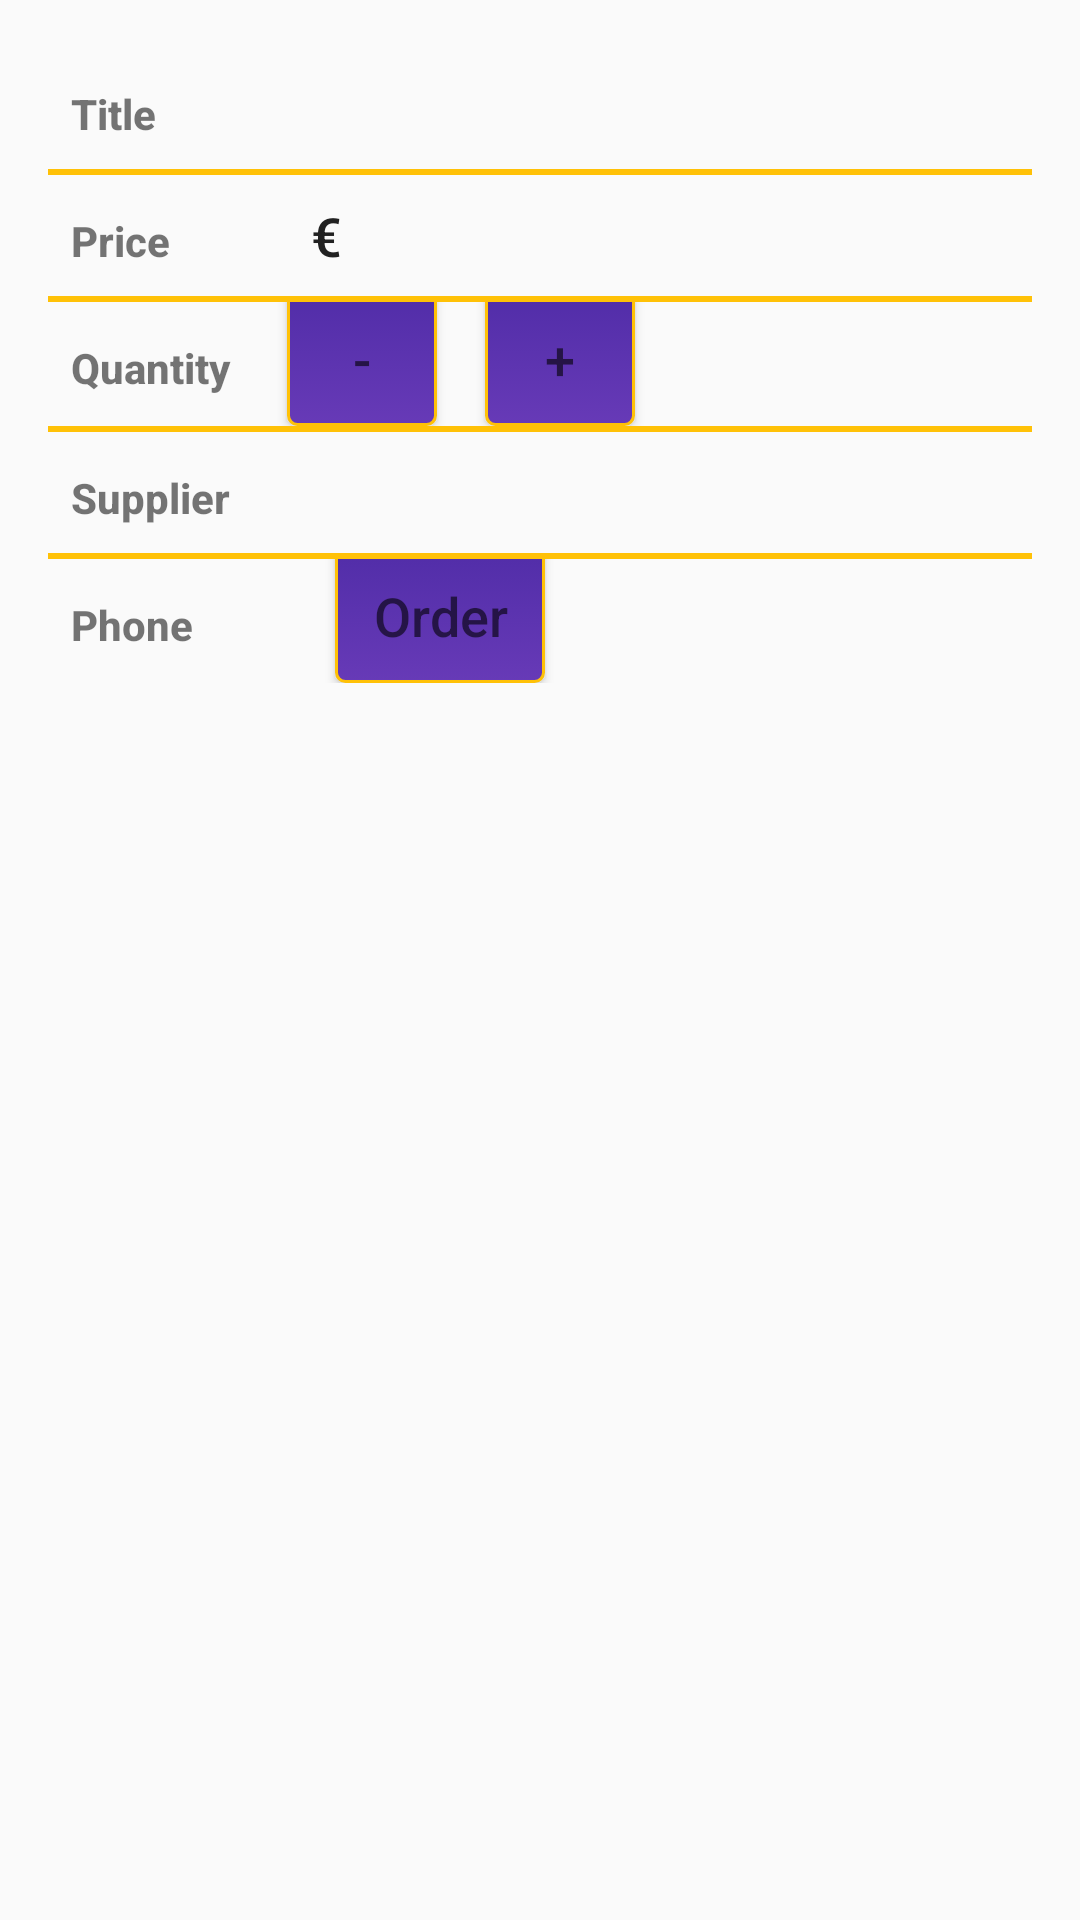

Reconstruct the res/layout file that produces this screen, plus the resources it refers to.
<!-- AndroidManifest.xml: application theme AppTheme -->
<!-- res/layout/activity_detail.xml -->
<?xml version="1.0" encoding="utf-8"?>
<LinearLayout xmlns:android="http://schemas.android.com/apk/res/android"
    xmlns:tools="http://schemas.android.com/tools"
    android:layout_width="match_parent"
    android:layout_height="match_parent"
    android:orientation="vertical"
    android:padding="@dimen/activity_margin"
    tools:context=".DetailActivity">

    
    <RelativeLayout
        android:layout_width="match_parent"
        android:layout_height="wrap_content"
        android:padding="@dimen/views_standard_margin">

        
        <TextView
            android:id="@+id/detail_title_label"
            style="@style/ViewsLabelStyle"
            android:layout_alignBaseline="@id/detail_book_name"
            android:text="Title" />

        
        <TextView
            android:id="@+id/detail_book_name"
            style="@style/DetailFieldStyle"
            android:layout_toEndOf="@id/detail_title_label" />
    </RelativeLayout>

    
    <View style="@style/DetailLineStyle" />

    
    <RelativeLayout
        android:layout_width="match_parent"
        android:layout_height="wrap_content"
        android:padding="@dimen/views_standard_margin">

        
        <TextView
            android:id="@+id/detail_price_label"
            style="@style/ViewsLabelStyle"
            android:layout_alignBaseline="@id/detail_book_price"
            android:text="Price" />

        
        <TextView
            android:id="@+id/detail_price_label_euro"
            style="@style/EurStyle"
            android:layout_alignBaseline="@id/detail_book_price"
            android:layout_toEndOf="@id/detail_price_label"
            android:text="€" />


        
        <TextView
            android:id="@+id/detail_book_price"
            style="@style/DetailPriceFieldStyle"
            android:layout_toEndOf="@id/detail_price_label_euro" />
    </RelativeLayout>

    
    <View style="@style/DetailLineStyle" />

    
    <RelativeLayout
        android:layout_width="match_parent"
        android:layout_height="wrap_content"
        android:padding="@dimen/views_standard_margin">

        
        <TextView
            android:id="@+id/detail_quantity_label"
            style="@style/ViewsLabelStyle"
            android:layout_alignBaseline="@id/detail_book_quantity"
            android:text="Quantity" />
        
        <Button
            style="@style/DetailQuantityButtonStyle"
            android:id="@+id/detail_minus_quantity"
            android:layout_alignBaseline="@id/detail_book_quantity"
            android:layout_toEndOf="@id/detail_quantity_label"
            android:text="-" />

        
        <TextView
            android:id="@+id/detail_book_quantity"
            style="@style/DetailFieldStyle"
            android:layout_toEndOf="@id/detail_minus_quantity" />

        
        <Button
            style="@style/DetailQuantityButtonStyle"
            android:id="@+id/detail_plus_quantity"
            android:layout_alignBaseline="@id/detail_book_quantity"
            android:layout_toEndOf="@id/detail_book_quantity"
            android:text="+" />
    </RelativeLayout>

    
    <View style="@style/DetailLineStyle" />

    
    <RelativeLayout
        android:layout_width="match_parent"
        android:layout_height="wrap_content"
        android:padding="@dimen/views_standard_margin">

        
        <TextView
            android:id="@+id/detail_supplier_label"
            style="@style/ViewsLabelStyle"
            android:layout_alignBaseline="@id/detail_book_supplier"
            android:text="Supplier" />

        
        <TextView
            android:id="@+id/detail_book_supplier"
            style="@style/DetailFieldStyle"
            android:layout_toEndOf="@id/detail_supplier_label" />
    </RelativeLayout>

    
    <View style="@style/DetailLineStyle" />

    
    <RelativeLayout
        android:layout_width="match_parent"
        android:layout_height="wrap_content"
        android:padding="@dimen/views_standard_margin">

        
        <TextView
            android:id="@+id/detail_phone_label"
            style="@style/ViewsLabelStyle"
            android:layout_alignBaseline="@id/detail_book_phone"
            android:text="Phone" />

        
        <TextView
            android:id="@+id/detail_book_phone"
            style="@style/DetailFieldStyle"
            android:layout_toEndOf="@id/detail_phone_label" />

        <Button
            style="@style/DetailOrderButtonStyle"
            android:id="@+id/detail_make_order"
            android:layout_alignBaseline="@id/detail_book_phone"
            android:layout_toEndOf="@id/detail_book_phone"
            android:text="Order" />
    </RelativeLayout>
</LinearLayout>
<!-- resources referenced by this layout -->
<resources>
  <dimen name="activity_margin">16dp</dimen>
  <style name="DetailFieldStyle" parent="DetailMainFieldStyle">
          <item name="android:padding">8dp</item>
      </style>
  <style name="DetailLineStyle">
          <item name="android:layout_width">fill_parent</item>
          <item name="android:layout_height">2dp</item>
          <item name="android:background">@color/colorAccent</item>
      </style>
  <style name="DetailOrderButtonStyle" parent="ButtonsStyle">
          <item name="android:layout_height">45dp</item>
          <item name="android:layout_width">70dp</item>
      </style>
  <style name="DetailPriceFieldStyle" parent="DetailMainFieldStyle">
          <item name="android:paddingBottom">8dp</item>
          <item name="android:paddingTop">8dp</item>
          <item name="android:paddingEnd">8dp</item>
      </style>
  <style name="DetailQuantityButtonStyle" parent="ButtonsStyle">
          <item name="android:layout_height">45dp</item>
          <item name="android:layout_width">50dp</item>
      </style>
  <style name="EurStyle" parent="DetailMainFieldStyle">
          <item name="android:paddingStart">8dp</item>
      </style>
  <style name="ViewsLabelStyle" parent="DefaultViewsLabelStyle">
          <item name="android:layout_width">80dp</item>
          <item name="android:padding">8dp</item>
      </style>
  <style name="AppTheme" parent="Theme.AppCompat.Light.DarkActionBar">
          
          <item name="colorPrimary">@color/colorPrimary</item>
          <item name="colorPrimaryDark">@color/colorPrimaryDark</item>
          <item name="colorAccent">@color/colorAccent</item>
      </style>
  <style name="DetailMainFieldStyle">
          <item name="android:layout_height">wrap_content</item>
          <item name="android:layout_width">wrap_content</item>
          <item name="android:fontFamily">sans-serif-medium</item>
          <item name="android:textColor">@color/colorPrimaryText</item>
          <item name="android:textAppearance">?android:textAppearanceMedium</item>
      </style>
  <color name="colorAccent">#FFC107</color>
  <style name="ButtonsStyle">
          <item name="android:layout_height">45dp</item>
          <item name="android:layout_width">60dp</item>
          <item name="android:fontFamily">sans-serif-medium</item>
          <item name="android:textColor">@color/colorButtonsText</item>
          <item name="android:textAppearance">?android:textAppearanceMedium</item>
          <item name="android:background">@drawable/button</item>
      </style>
  <style name="DefaultViewsLabelStyle">
          <item name="android:layout_height">wrap_content</item>
          <item name="android:layout_width">wrap_content</item>
          <item name="android:fontFamily">sans-serif-medium</item>
          <item name="android:textStyle">bold</item>
          <item name="android:textAppearance">?android:textAppearanceSmall</item>
      </style>
  <color name="colorPrimary">#673AB7</color>
  <color name="colorPrimaryDark">#512DA8</color>
  <color name="colorPrimaryText">#212121</color>
</resources>
